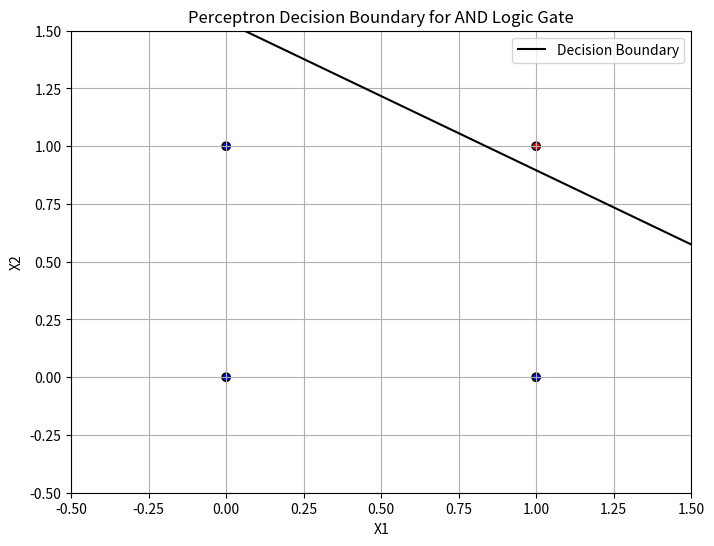

Python code for this plot:
import numpy as np
import matplotlib.pyplot as plt

# Step Function for Activation
def step_function(x):
    return np.where(x >= 0, 1, 0)

# Perceptron Learning Algorithm
def perceptron_learning(X, y, learning_rate=0.1, epochs=100):
    weights = np.random.rand(X.shape[1])
    bias = np.random.rand()

    for epoch in range(epochs):
        for i in range(len(X)):
            linear_output = np.dot(X[i], weights) + bias
            prediction = step_function(linear_output)
            error = y[i] - prediction
            
            # Update Rule
            weights += learning_rate * error * X[i]
            bias += learning_rate * error
    
    return weights, bias

# Generate Data (AND Logic Gate Example)
X = np.array([[0, 0], [0, 1], [1, 0], [1, 1]])
y = np.array([0, 0, 0, 1])

# Train Perceptron
weights, bias = perceptron_learning(X, y)

# Plot Decision Boundary
x_vals = np.linspace(-0.5, 1.5, 100)
y_vals = -(weights[0] * x_vals + bias) / weights[1]

plt.figure(figsize=(8, 6))
plt.scatter(X[:, 0], X[:, 1], c=y, cmap='bwr', edgecolors='k')
plt.plot(x_vals, y_vals, color='black', label='Decision Boundary')
plt.xlim(-0.5, 1.5)
plt.ylim(-0.5, 1.5)
plt.xlabel('X1')
plt.ylabel('X2')
plt.title('Perceptron Decision Boundary for AND Logic Gate')
plt.legend()
plt.grid(True)
plt.show()
